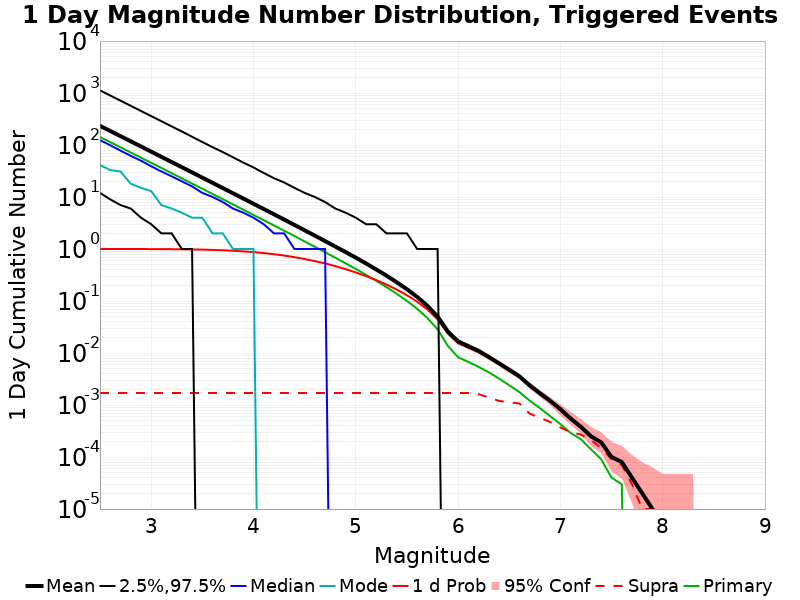

The table this chart was drawn from, first rows:
Mag, Mean, 2.5 %ile, 97.5 %ile, Median, Mode, 1 d Probability, 1 d Supra-Seis Prob, Primary Aftershocks Mean
2.5, 233.3, 12.0, 1121, 124.0, 41.0, 0.9998, 0.0017, 142.4
2.6, 185.9, 9.0, 895.0, 99.0, 33.0, 0.9996, 0.0017, 113.5
2.7, 148, 7.0, 713.0, 78.0, 31.0, 0.9994, 0.0017, 90.38
2.8, 117.8, 6.0, 568.0, 62.0, 18.0, 0.9989, 0.0017, 71.92
2.9, 93.71, 4.0, 452.0, 50.0, 15.0, 0.998, 0.0017, 57.22
3.0, 74.54, 3.0, 359.0, 39.0, 13.0, 0.9968, 0.0017, 45.51
3.1, 59.27, 2.0, 287.0, 31.0, 7.0, 0.9948, 0.0017, 36.2
3.2, 47.08, 2.0, 228.0, 25.0, 6.0, 0.9917, 0.0017, 28.76
3.3, 37.4, 1.0, 182.0, 20.0, 5.0, 0.9876, 0.0017, 22.84
3.4, 29.7, 1.0, 144.0, 16.0, 4.0, 0.9813, 0.0017, 18.14
3.5, 23.59, 0.0, 114.0, 12.0, 4.0, 0.9728, 0.0017, 14.4
3.6, 18.73, 0.0, 91.0, 10.0, 2.0, 0.9608, 0.0017, 11.43
3.7, 14.86, 0.0, 73.0, 8.0, 2.0, 0.9457, 0.0017, 9.075
3.8, 11.79, 0.0, 58.0, 6.0, 1.0, 0.9257, 0.0017, 7.193
3.9, 9.359, 0.0, 46.0, 5.0, 1.0, 0.9007, 0.0017, 5.711
4.0, 7.418, 0.0, 37.0, 4.0, 1.0, 0.8706, 0.0017, 4.526
4.1, 5.876, 0.0, 29.0, 3.0, 0.0, 0.8342, 0.0017, 3.586
4.2, 4.655, 0.0, 23.0, 2.0, 0.0, 0.7939, 0.0017, 2.84
4.3, 3.683, 0.0, 19.0, 2.0, 0.0, 0.7482, 0.0017, 2.247
4.4, 2.906, 0.0, 15.0, 1.0, 0.0, 0.6964, 0.0017, 1.775
4.5, 2.292, 0.0, 12.0, 1.0, 0.0, 0.6417, 0.0017, 1.4
4.6, 1.806, 0.0, 10.0, 1.0, 0.0, 0.5854, 0.0017, 1.103
4.7, 1.42, 0.0, 8.0, 1.0, 0.0, 0.5276, 0.0017, 0.8673
4.8, 1.115, 0.0, 6.0, 0.0, 0.0, 0.4683, 0.0017, 0.68
4.9, 0.8731, 0.0, 5.0, 0.0, 0.0, 0.4094, 0.0017, 0.5303
5.0, 0.6818, 0.0, 4.0, 0.0, 0.0, 0.3538, 0.0017, 0.4133
5.1, 0.5276, 0.0, 3.0, 0.0, 0.0, 0.3013, 0.0017, 0.3183
5.2, 0.4039, 0.0, 3.0, 0.0, 0.0, 0.2528, 0.0017, 0.2441
5.3, 0.3073, 0.0, 2.0, 0.0, 0.0, 0.2074, 0.0017, 0.1853
5.4, 0.229, 0.0, 2.0, 0.0, 0.0, 0.1655, 0.0017, 0.1381
5.5, 0.1684, 0.0, 2.0, 0.0, 0.0, 0.1291, 0.0017, 0.1003
5.6, 0.1197, 0.0, 1.0, 0.0, 0.0, 0.09706, 0.0017, 0.07066
5.7, 0.08081, 0.0, 1.0, 0.0, 0.0, 0.06875, 0.0017, 0.04704
5.8, 0.05023, 0.0, 1.0, 0.0, 0.0, 0.0443, 0.0017, 0.02853
5.9, 0.02591, 0.0, 0.0, 0.0, 0.0, 0.02365, 0.0017, 0.01372
6.0, 0.01674, 0.0, 0.0, 0.0, 0.0, 0.0154, 0.0017, 0.00827
6.1, 0.01356, 0.0, 0.0, 0.0, 0.0, 0.01265, 0.0017, 0.00674
6.2, 0.01101, 0.0, 0.0, 0.0, 0.0, 0.01037, 0.00161, 0.00542
6.3, 0.00839, 0.0, 0.0, 0.0, 0.0, 0.00801, 0.0014, 0.00425
6.4, 0.00635, 0.0, 0.0, 0.0, 0.0, 0.00609, 0.0012, 0.00322
6.5, 0.00477, 0.0, 0.0, 0.0, 0.0, 0.00457, 0.00112, 0.0024
6.6, 0.00355, 0.0, 0.0, 0.0, 0.0, 0.00345, 0.00107, 0.00177
6.7, 0.00239, 0.0, 0.0, 0.0, 0.0, 0.00232, 6.8E-4, 0.00121
6.8, 0.00168, 0.0, 0.0, 0.0, 0.0, 0.00165, 5.7E-4, 8.7E-4
6.9, 0.0012, 0.0, 0.0, 0.0, 0.0, 0.00119, 4.7E-4, 6.1E-4
7.0, 8.3E-4, 0.0, 0.0, 0.0, 0.0, 8.2E-4, 3.7E-4, 4.3E-4
7.1, 5.5E-4, 0.0, 0.0, 0.0, 0.0, 5.5E-4, 3.0E-4, 2.9E-4
7.2, 3.8E-4, 0.0, 0.0, 0.0, 0.0, 3.8E-4, 2.7E-4, 2.2E-4
7.3, 2.5E-4, 0.0, 0.0, 0.0, 0.0, 2.5E-4, 2.1E-4, 1.4E-4
7.4, 1.9E-4, 0.0, 0.0, 0.0, 0.0, 1.9E-4, 1.5E-4, 9.0E-5
7.5, 1.0E-4, 0.0, 0.0, 0.0, 0.0, 1.0E-4, 9.0E-5, 4.0E-5
7.6, 8.0E-5, 0.0, 0.0, 0.0, 0.0, 8.0E-5, 7.0E-5, 3.0E-5
7.7, 4.0E-5, 0.0, 0.0, 0.0, 0.0, 4.0E-5, 3.0E-5, 0.0
7.8, 2.0E-5, 0.0, 0.0, 0.0, 0.0, 2.0E-5, 1.0E-5, 0.0
7.9, 1.0E-5, 0.0, 0.0, 0.0, 0.0, 1.0E-5, 1.0E-5, 0.0
8.0, 0.0, 0.0, 0.0, 0.0, 0.0, 0.0, 0.0, 0.0
8.1, 0.0, 0.0, 0.0, 0.0, 0.0, 0.0, 0.0, 0.0
8.2, 0.0, 0.0, 0.0, 0.0, 0.0, 0.0, 0.0, 0.0
8.3, 0.0, 0.0, 0.0, 0.0, 0.0, 0.0, 0.0, 0.0
8.4, 0.0, 0.0, 0.0, 0.0, 0.0, 0.0, 0.0, 0.0
... 6 more rows
